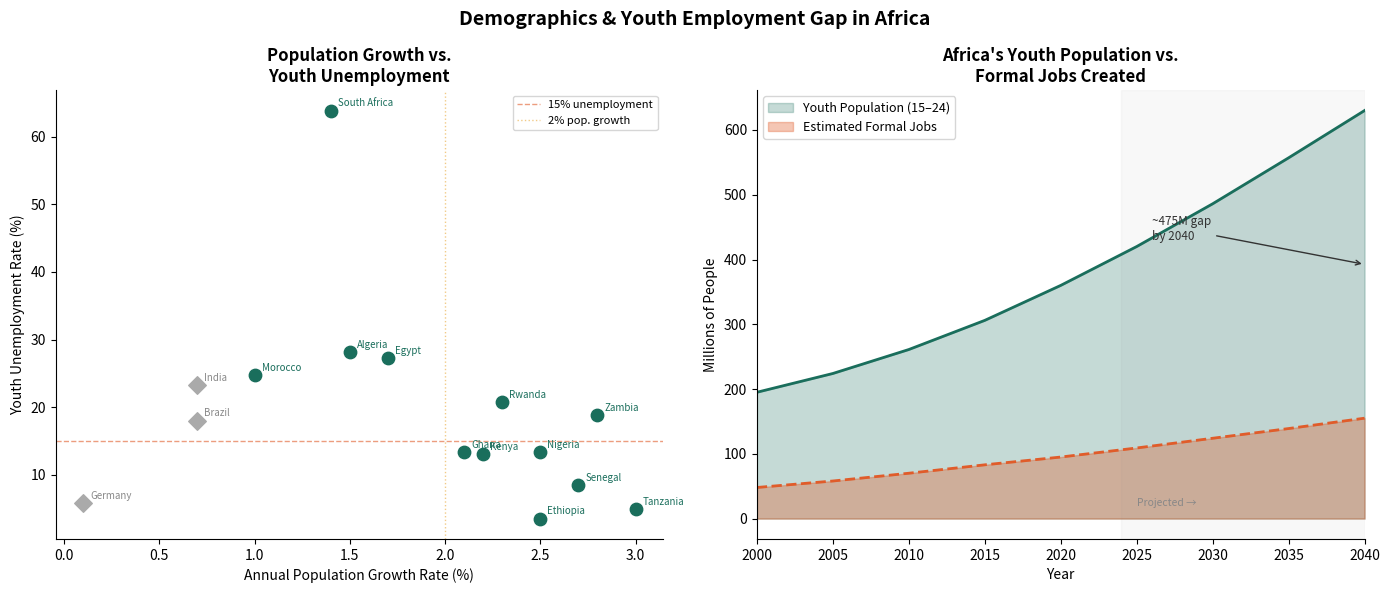

Recreate this plot in Python.
# ============================================================
# Project: Demographics & Youth Employment in Africa
# Data:    World Bank WDI + ILO estimates
# Charts:  1. Population growth vs youth unemployment scatter
#          2. Youth population vs formal jobs gap (2000–2040)
# ============================================================

import pandas as pd
import matplotlib.pyplot as plt
import os

# ── DATA ────────────────────────────────────────────────────
# Youth unemployment — World Bank: SL.UEM.1524.ZS (% of youth labour force)
# Population growth  — World Bank: SP.POP.GROW    (annual %)
# Reference year: approx. 2021–2022

country_data = {
    "Country": [
        "South Africa", "Nigeria", "Egypt", "Kenya", "Ethiopia",
        "Ghana", "Tanzania", "Algeria", "Morocco", "Senegal",
        "Rwanda", "Zambia",
        "India", "Brazil", "Germany"                   # benchmarks
    ],
    "Region": [
        "Africa", "Africa", "Africa", "Africa", "Africa",
        "Africa", "Africa", "Africa", "Africa", "Africa",
        "Africa", "Africa",
        "Benchmark", "Benchmark", "Benchmark"
    ],
    "Youth_Unemployment_pct": [
        63.9, 13.4, 27.3, 13.0,  3.5,
        13.3,  4.9, 28.1, 24.8,  8.5,
        20.7, 18.8,
        23.2, 18.0,  5.8
    ],
    "Pop_Growth_pct": [
        1.4, 2.5, 1.7, 2.2, 2.5,
        2.1, 3.0, 1.5, 1.0, 2.7,
        2.3, 2.8,
        0.7, 0.7, 0.1
    ]
}

# Time series: Sub-Saharan Africa youth population vs estimated formal jobs
# Sources: World Bank, ILO, UNDP projections
time_series = {
    "Year":               [2000, 2005, 2010, 2015, 2020, 2025, 2030, 2035, 2040],
    "Youth_Population_mn":[195,  224,  261,  306,  360,  420,  486,  557,  630],
    "Formal_Jobs_mn":     [48,   58,   70,   83,   95,   109,  124,  139,  155]
}

df = pd.DataFrame(country_data)
ts = pd.DataFrame(time_series)

africa     = df[df["Region"] == "Africa"].copy()
benchmarks = df[df["Region"] == "Benchmark"].copy()

# ── CHART 1: Scatter — pop growth vs youth unemployment ──────
fig, axes = plt.subplots(1, 2, figsize=(14, 6))
fig.suptitle("Demographics & Youth Employment Gap in Africa", fontsize=14, fontweight="bold")

ax1 = axes[0]

for _, row in africa.iterrows():
    ax1.scatter(row["Pop_Growth_pct"], row["Youth_Unemployment_pct"],
                color="#1a6e5c", s=80, zorder=3)
    ax1.annotate(row["Country"], (row["Pop_Growth_pct"], row["Youth_Unemployment_pct"]),
                 textcoords="offset points", xytext=(5, 3), fontsize=7, color="#1a6e5c")

for _, row in benchmarks.iterrows():
    ax1.scatter(row["Pop_Growth_pct"], row["Youth_Unemployment_pct"],
                color="#aaaaaa", s=80, marker="D", zorder=3)
    ax1.annotate(row["Country"], (row["Pop_Growth_pct"], row["Youth_Unemployment_pct"]),
                 textcoords="offset points", xytext=(5, 3), fontsize=7, color="#888888")

# Reference lines to create quadrants
ax1.axhline(15, color="#e05c2a", linestyle="--", linewidth=1.0, alpha=0.6, label="15% unemployment")
ax1.axvline(2.0, color="#e8a838", linestyle=":",  linewidth=1.0, alpha=0.6, label="2% pop. growth")

ax1.set_xlabel("Annual Population Growth Rate (%)")
ax1.set_ylabel("Youth Unemployment Rate (%)")
ax1.set_title("Population Growth vs.\nYouth Unemployment", fontweight="bold")
ax1.legend(fontsize=8)
ax1.spines[["top", "right"]].set_visible(False)

# ── CHART 2: Area chart — youth population vs jobs gap ───────
ax2 = axes[1]

ax2.fill_between(ts["Year"], ts["Youth_Population_mn"],
                 color="#1a6e5c", alpha=0.25, label="Youth Population (15–24)")
ax2.plot(ts["Year"], ts["Youth_Population_mn"], color="#1a6e5c", linewidth=2)

ax2.fill_between(ts["Year"], ts["Formal_Jobs_mn"],
                 color="#e05c2a", alpha=0.35, label="Estimated Formal Jobs")
ax2.plot(ts["Year"], ts["Formal_Jobs_mn"], color="#e05c2a", linewidth=2, linestyle="--")

# Label the gap at 2040
gap = ts.iloc[-1]["Youth_Population_mn"] - ts.iloc[-1]["Formal_Jobs_mn"]
ax2.annotate(
    f"~{gap:.0f}M gap\nby 2040",
    xy=(2040, ts.iloc[-1]["Formal_Jobs_mn"] + gap / 2),
    xytext=(2026, 430),
    arrowprops=dict(arrowstyle="->", color="#333"),
    fontsize=8.5, color="#333"
)

# Shade projected years
ax2.axvspan(2024, 2040, alpha=0.05, color="#888888")
ax2.text(2025, 20, "Projected →", fontsize=7.5, color="#888888", style="italic")

ax2.set_xlabel("Year")
ax2.set_ylabel("Millions of People")
ax2.set_title("Africa's Youth Population vs.\nFormal Jobs Created", fontweight="bold")
ax2.legend(fontsize=9)
ax2.set_xlim(2000, 2040)
ax2.spines[["top", "right"]].set_visible(False)

plt.tight_layout()

# ── SAVE ────────────────────────────────────────────────────
os.makedirs("outputs", exist_ok=True)
plt.savefig("outputs/demographic_employment_analysis.png", dpi=150, bbox_inches="tight")
print("Saved: outputs/demographic_employment_analysis.png")
plt.show()

# ── SUMMARY ─────────────────────────────────────────────────
print("\n── Key Numbers ─────────────────────────────────────")
print(f"Avg youth unemployment (Africa):   {africa['Youth_Unemployment_pct'].mean():.1f}%")
print(f"Avg population growth  (Africa):   {africa['Pop_Growth_pct'].mean():.1f}%")
print(f"Projected youth-jobs gap by 2040:  ~{gap:.0f} million people")
worst = africa.loc[africa["Youth_Unemployment_pct"].idxmax()]
print(f"Highest youth unemployment:        {worst['Country']} ({worst['Youth_Unemployment_pct']:.1f}%)")
